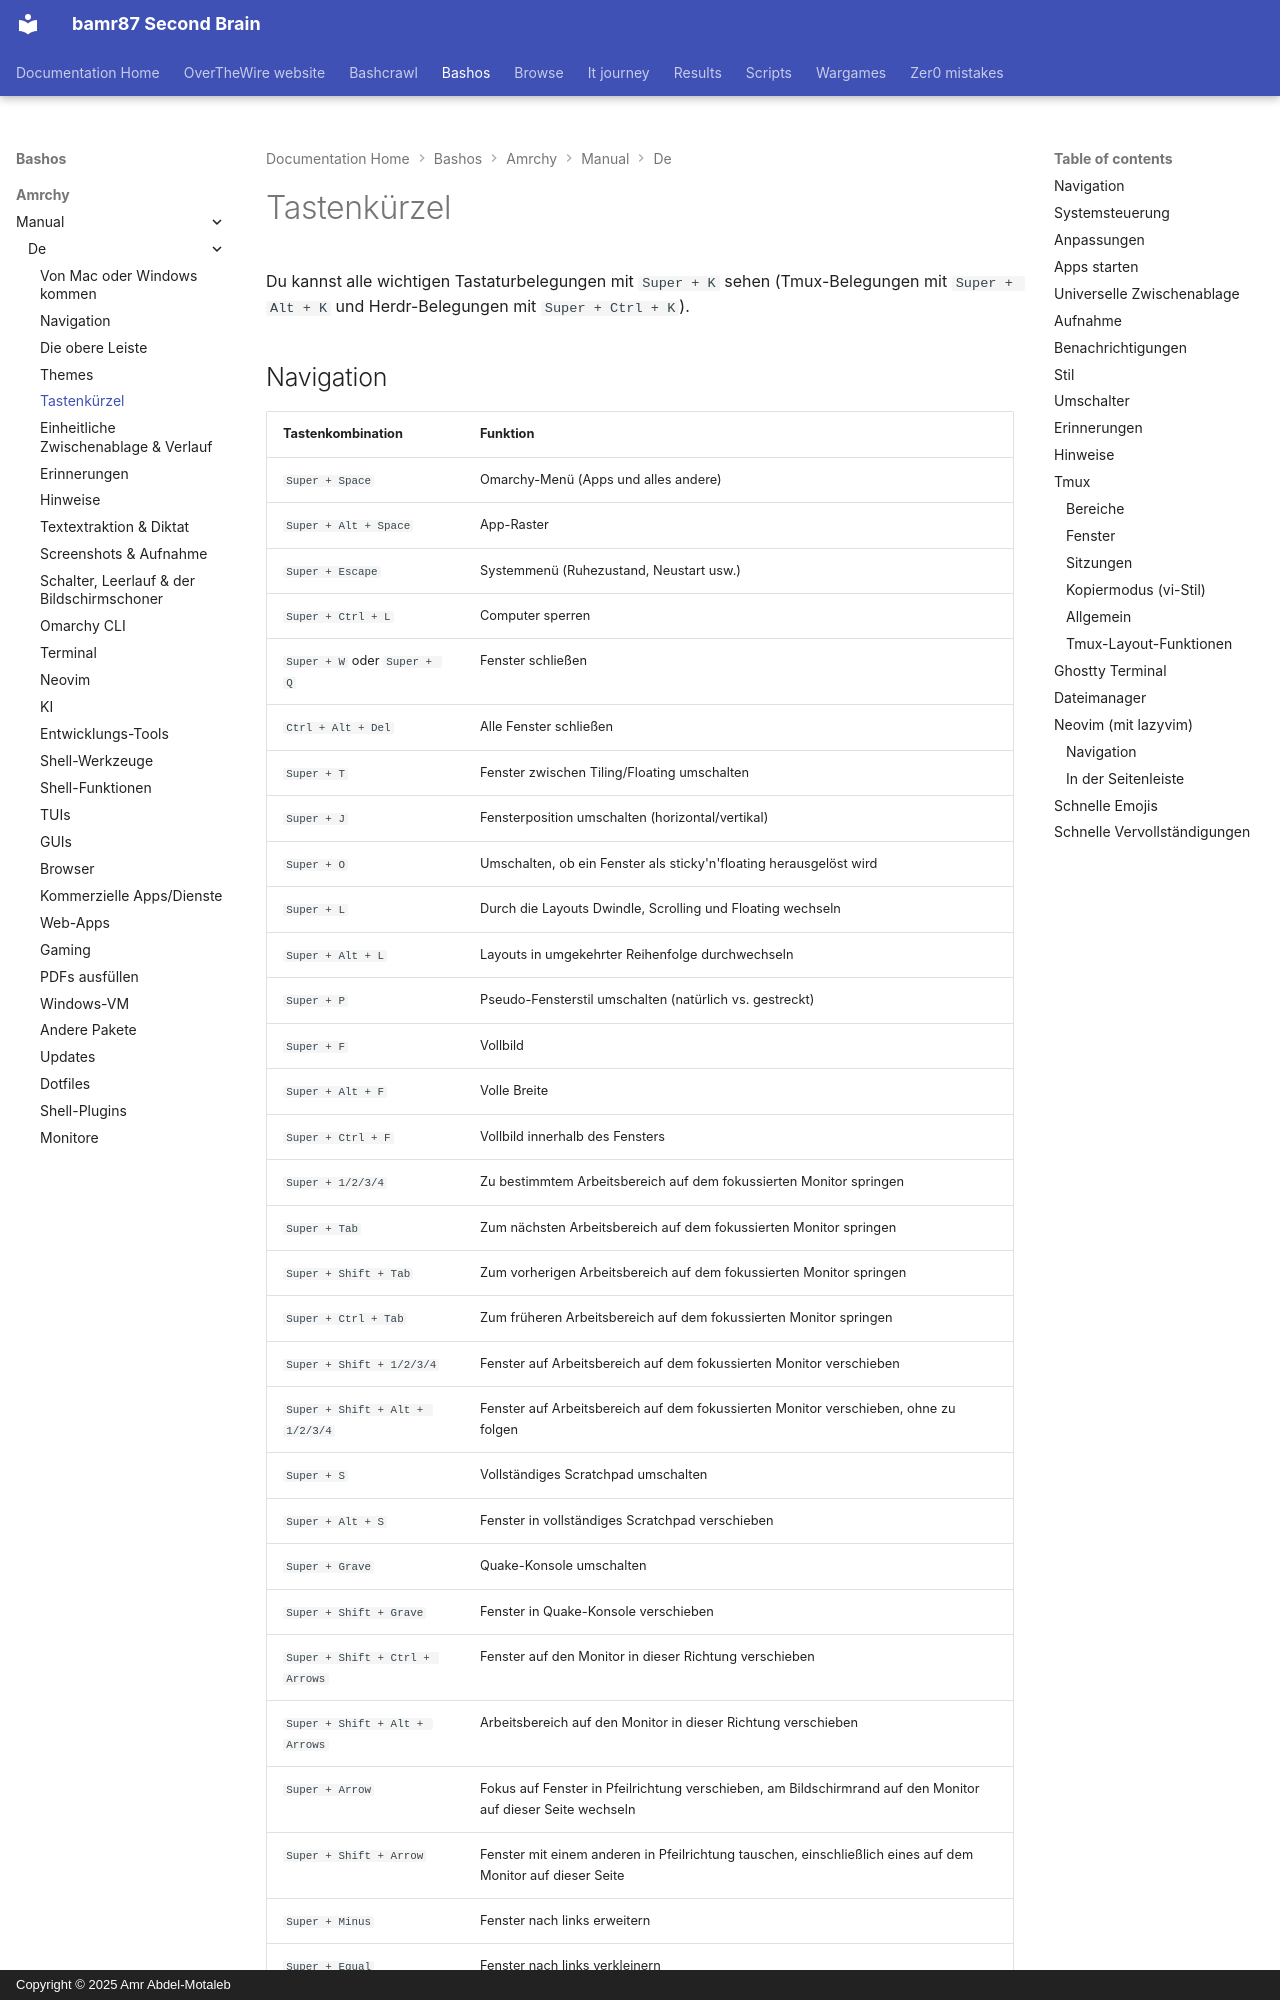

repository: bamr87/README · page: bashos/amrchy/manual/de/07-hotkeys/index.html · generator: mkdocs · copyright: Copyright © 2025 Amr Abdel-Motaleb

---
source_file: amrchy/manual/de/07-hotkeys.md
source_repo: bamr87/bashos
source_url: https://github.com/bamr87/bashos/blob/main/amrchy/manual/de/07-hotkeys.md
title: Tastenkürzel
---
# Tastenkürzel

Du kannst alle wichtigen Tastaturbelegungen mit `Super + K` sehen (Tmux-Belegungen mit `Super + Alt + K` und Herdr-Belegungen mit `Super + Ctrl + K`).
